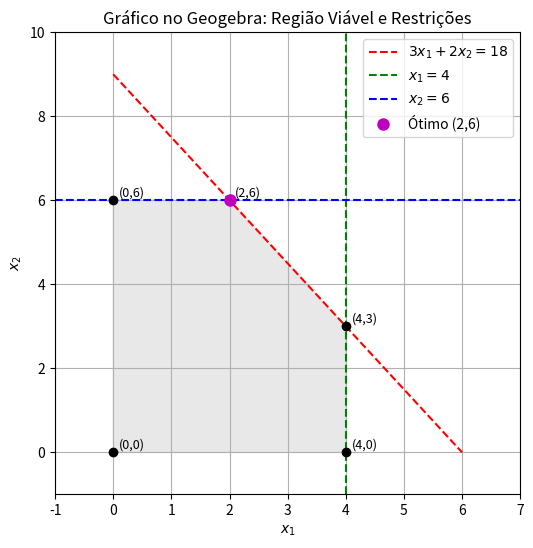

Reproduce this figure in Python.
import matplotlib.pyplot as plt
import numpy as np

# /**
#  * Problema: Maximização da função objetivo L = 3x1 + 5x2 sujeito às restrições:
#  *          x1 <= 4, x2 <= 6, 3x1 + 2x2 <= 18, e x1, x2 >= 0.
#  * O código plota a região viável definida pelas restrições e destaca o ponto ótimo (2,6),
#  * onde a função objetivo L atinge o valor máximo de 36.
#  */

# Definindo os vértices da região viável
vertices = np.array([
    [0, 0],
    [4, 0],
    [4, 3],
    [2, 6],
    [0, 6]
])

# Configuração do gráfico
plt.figure(figsize=(6, 6))

# Plotando as restrições
# Reta: 3x1 + 2x2 = 18
x_line = np.linspace(0, 6, 100)
y_line = (18 - 3 * x_line) / 2
plt.plot(x_line, y_line, 'r--', label='$3x_1+2x_2=18$')

# Reta vertical: x1 = 4
plt.axvline(x=4, color='g', linestyle='--', label='$x_1=4$')

# Reta horizontal: x2 = 6
plt.axhline(y=6, color='b', linestyle='--', label='$x_2=6$')

# Preenchendo a região viável
plt.fill(vertices[:, 0], vertices[:, 1], color='lightgrey', alpha=0.5)

# Marcando os vértices e adicionando rótulos
for v in vertices:
    plt.plot(v[0], v[1], 'ko')
    plt.text(v[0] + 0.1, v[1] + 0.1, f'({v[0]},{v[1]})', fontsize=9)

# Destaque para o ponto ótimo
plt.plot(2, 6, 'mo', markersize=8, label='Ótimo (2,6)')

plt.xlim(-1, 7)
plt.ylim(-1, 10)
plt.xlabel('$x_1$')
plt.ylabel('$x_2$')
plt.title('Gráfico no Geogebra: Região Viável e Restrições')
plt.legend()
plt.grid(True)
plt.show()
